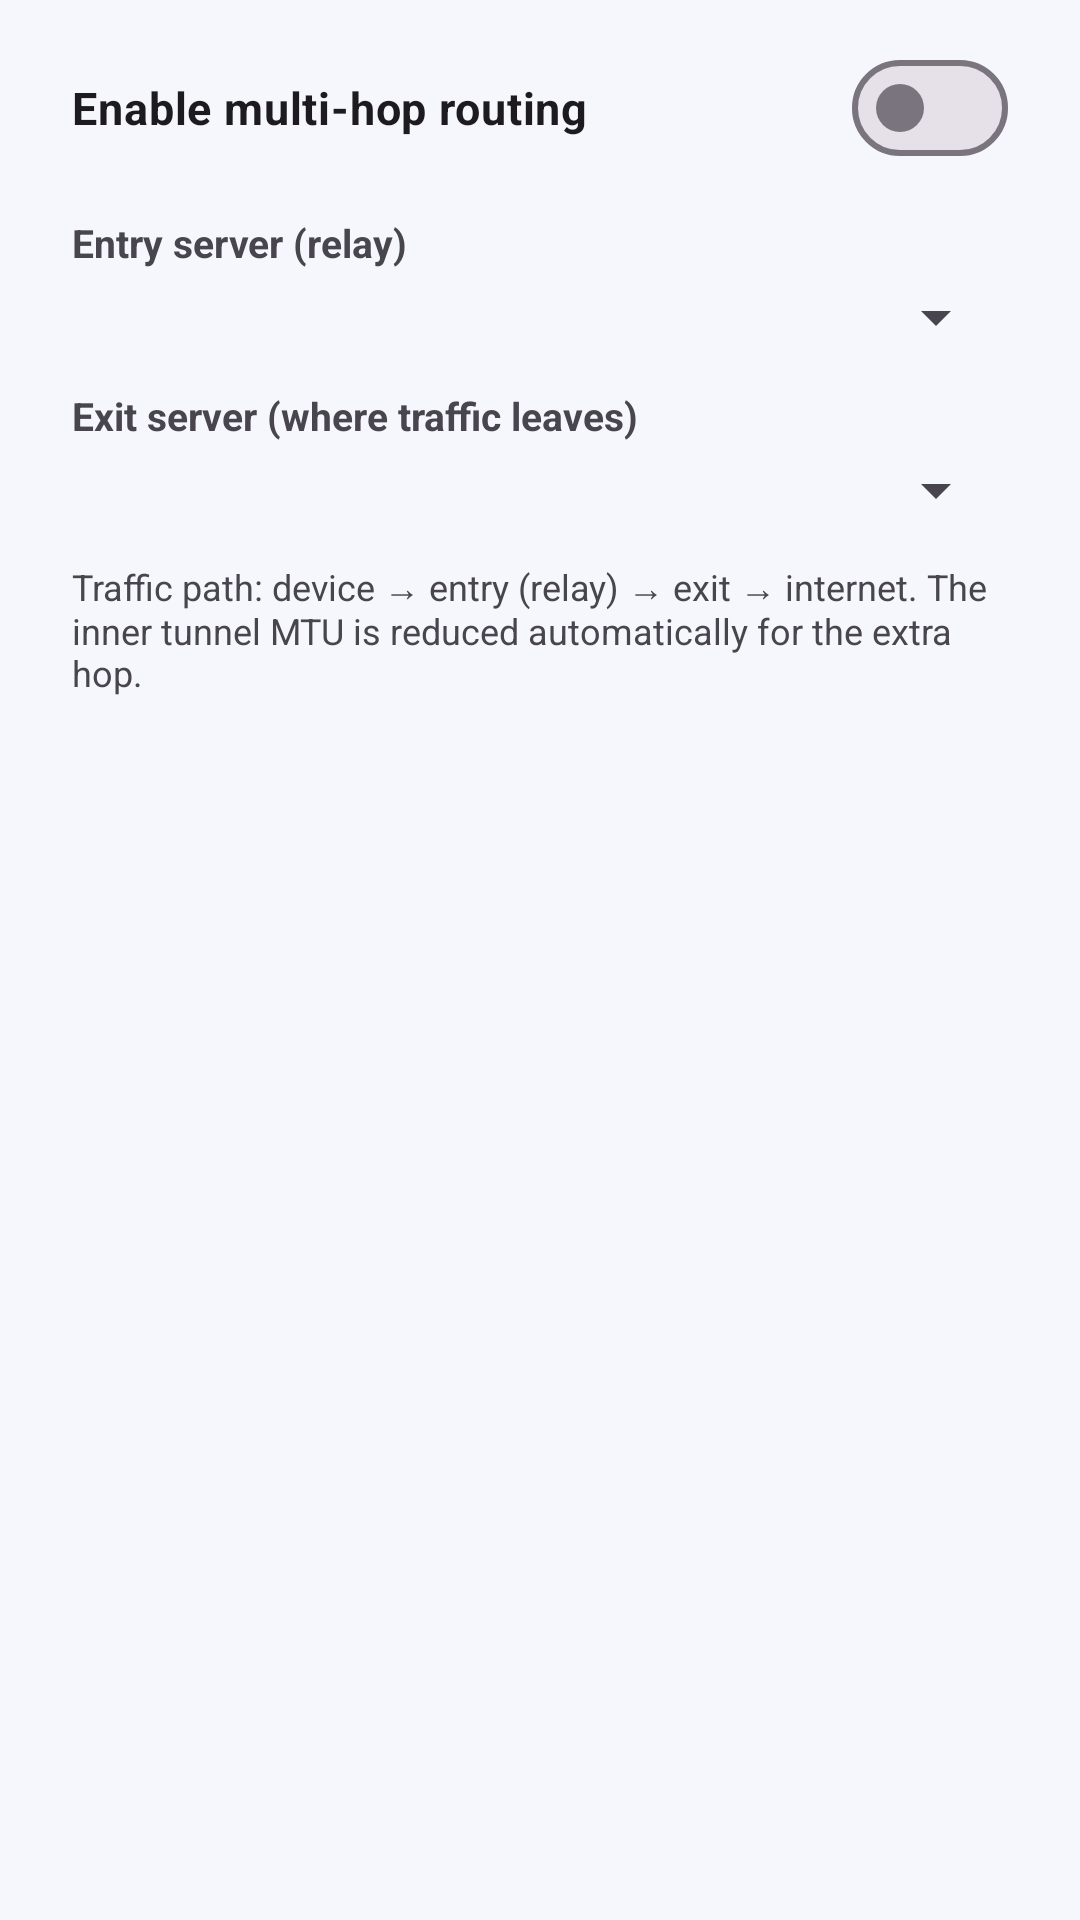

This screen was rendered from an Android layout file. Write that file and the resources it references.
<!-- AndroidManifest.xml: application theme Theme.SecureNet -->
<!-- res/layout/dialog_multihop.xml -->
<?xml version="1.0" encoding="utf-8"?>
<LinearLayout xmlns:android="http://schemas.android.com/apk/res/android"
    android:layout_width="match_parent"
    android:layout_height="wrap_content"
    android:orientation="vertical"
    android:paddingStart="24dp"
    android:paddingEnd="24dp"
    android:paddingTop="12dp">

    <com.google.android.material.materialswitch.MaterialSwitch
        android:id="@+id/switchMultihop"
        android:layout_width="match_parent"
        android:layout_height="wrap_content"
        android:text="@string/multihop_enable"
        android:textSize="15sp"
        android:textStyle="bold" />

    <TextView
        android:layout_width="wrap_content"
        android:layout_height="wrap_content"
        android:layout_marginTop="12dp"
        android:text="@string/multihop_entry"
        android:textSize="13sp"
        android:textStyle="bold" />

    <androidx.appcompat.widget.AppCompatSpinner
        android:id="@+id/spinnerEntry"
        android:layout_width="match_parent"
        android:layout_height="wrap_content"
        android:layout_marginTop="4dp" />

    <TextView
        android:layout_width="wrap_content"
        android:layout_height="wrap_content"
        android:layout_marginTop="12dp"
        android:text="@string/multihop_exit"
        android:textSize="13sp"
        android:textStyle="bold" />

    <androidx.appcompat.widget.AppCompatSpinner
        android:id="@+id/spinnerExit"
        android:layout_width="match_parent"
        android:layout_height="wrap_content"
        android:layout_marginTop="4dp" />

    <TextView
        android:layout_width="match_parent"
        android:layout_height="wrap_content"
        android:layout_marginTop="12dp"
        android:text="@string/multihop_explainer"
        android:textSize="12sp" />
</LinearLayout>
<!-- resources referenced by this layout -->
<resources>
  <string name="multihop_enable">Enable multi-hop routing</string>
  <string name="multihop_entry">Entry server (relay)</string>
  <string name="multihop_exit">Exit server (where traffic leaves)</string>
  <string name="multihop_explainer">Traffic path: device → entry (relay) → exit → internet. The inner tunnel MTU is reduced automatically for the extra hop.</string>
  <style name="Theme.SecureNet" parent="Theme.Material3.DayNight.NoActionBar">
          <item name="colorPrimary">@color/brand_secondary</item>
          <item name="colorOnPrimary">@color/white</item>
          <item name="colorPrimaryContainer">@color/glass_fill_strong</item>
          <item name="colorOnPrimaryContainer">@color/white</item>
          <item name="colorSecondary">@color/brand_secondary</item>
          <item name="colorOnSecondary">@color/white</item>
          <item name="colorSurface">@color/surface_light</item>
          <item name="colorOnSurface">@color/black</item>
          <item name="colorSurfaceVariant">@color/background_light</item>
          <item name="android:colorBackground">@color/background_light</item>
          <item name="colorError">@color/status_failed</item>
  
          <item name="android:statusBarColor">@android:color/transparent</item>
          <item name="android:navigationBarColor">@android:color/transparent</item>
          <item name="android:windowLightStatusBar">false</item>
  
          <item name="materialCardViewStyle">@style/Widget.SecureNet.GlassCard</item>
      </style>
  <color name="brand_secondary">#11998E</color>
  <color name="white">#FFFFFF</color>
  <color name="glass_fill_strong">#33FFFFFF</color>
  <color name="surface_light">#FFFFFF</color>
  <color name="black">#0B0F1A</color>
  <color name="background_light">#F5F7FC</color>
  <color name="status_failed">#FF6B6B</color>
  <style name="Widget.SecureNet.GlassCard" parent="Widget.Material3.CardView.Filled">
          <item name="cardBackgroundColor">@color/glass_fill</item>
          <item name="strokeColor">@color/glass_stroke</item>
          <item name="strokeWidth">1dp</item>
          <item name="cardCornerRadius">@dimen/corner_glass</item>
          <item name="cardElevation">0dp</item>
          <item name="contentPadding">@dimen/spacing_md</item>
      </style>
  <color name="glass_fill">#26FFFFFF</color>
  <color name="glass_stroke">#40FFFFFF</color>
  <dimen name="corner_glass">24dp</dimen>
  <dimen name="spacing_md">16dp</dimen>
</resources>
